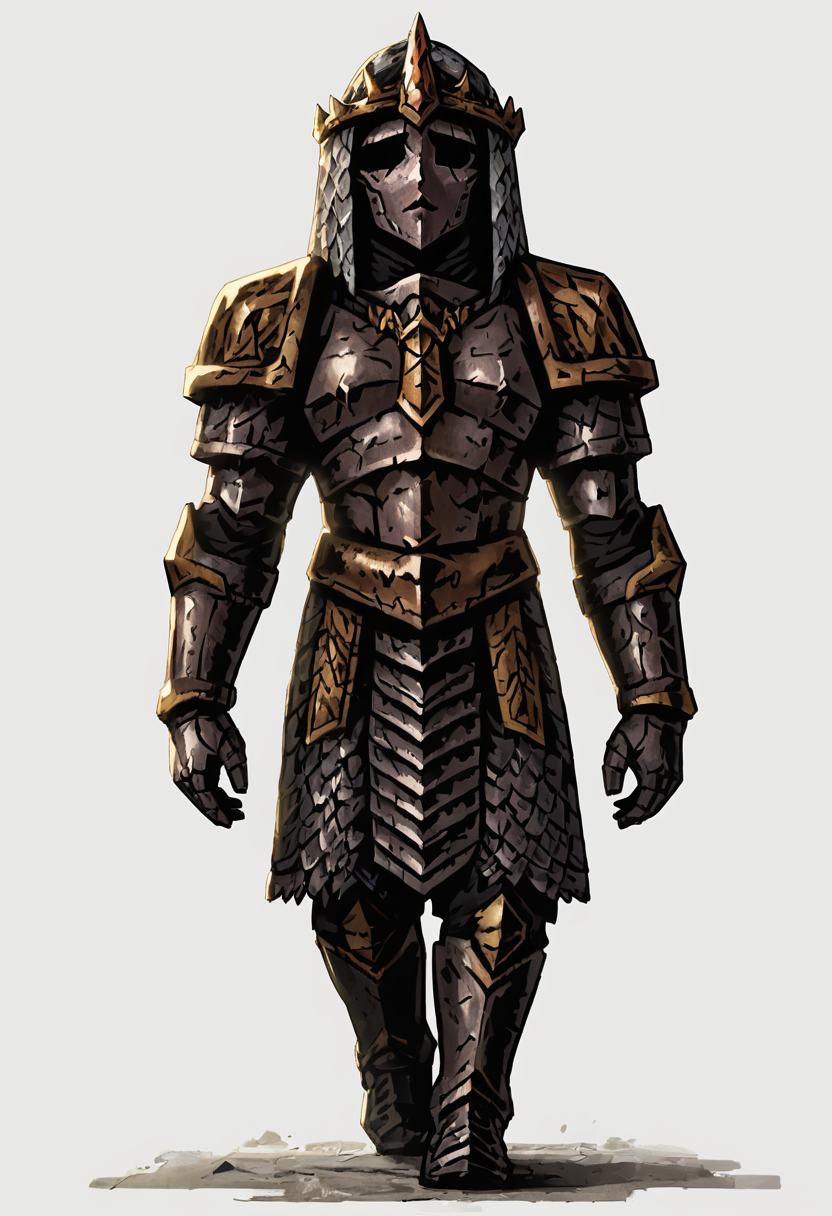
Generation parameters embedded in this image by AUTOMATIC1111 Stable Diffusion web UI or a fork of it (Forge, ...) (PNG 'parameters' text chunk):
score_9, score_8_up, score_7_up, shadows, dark, full body, walking towards viewer, ((facing viewer, (looking at viewer)))
<lora:DDStyle_PonyXL-000015:0.7> ddstyle, white background
 <lora:DDSeraph_PonyXL:0.4> ddseraph, armor, solo, full armor, pauldrons, chainmail, helmet
Negative prompt: score_6, score_5, score_4, face, close-up, sword, shield, weapon
Steps: 30, Sampler: DPM++ 2M Karras, CFG scale: 4, Seed: 3678508247, Size: 832x1216, Model hash: 821aa5537f, Model: autismmixSDXL_autismmixPony, Lora hashes: "DDStyle_PonyXL-000015: a8c96df55d90, DDSeraph_PonyXL: 65ea5db4c1cd", Version: v1.7.0